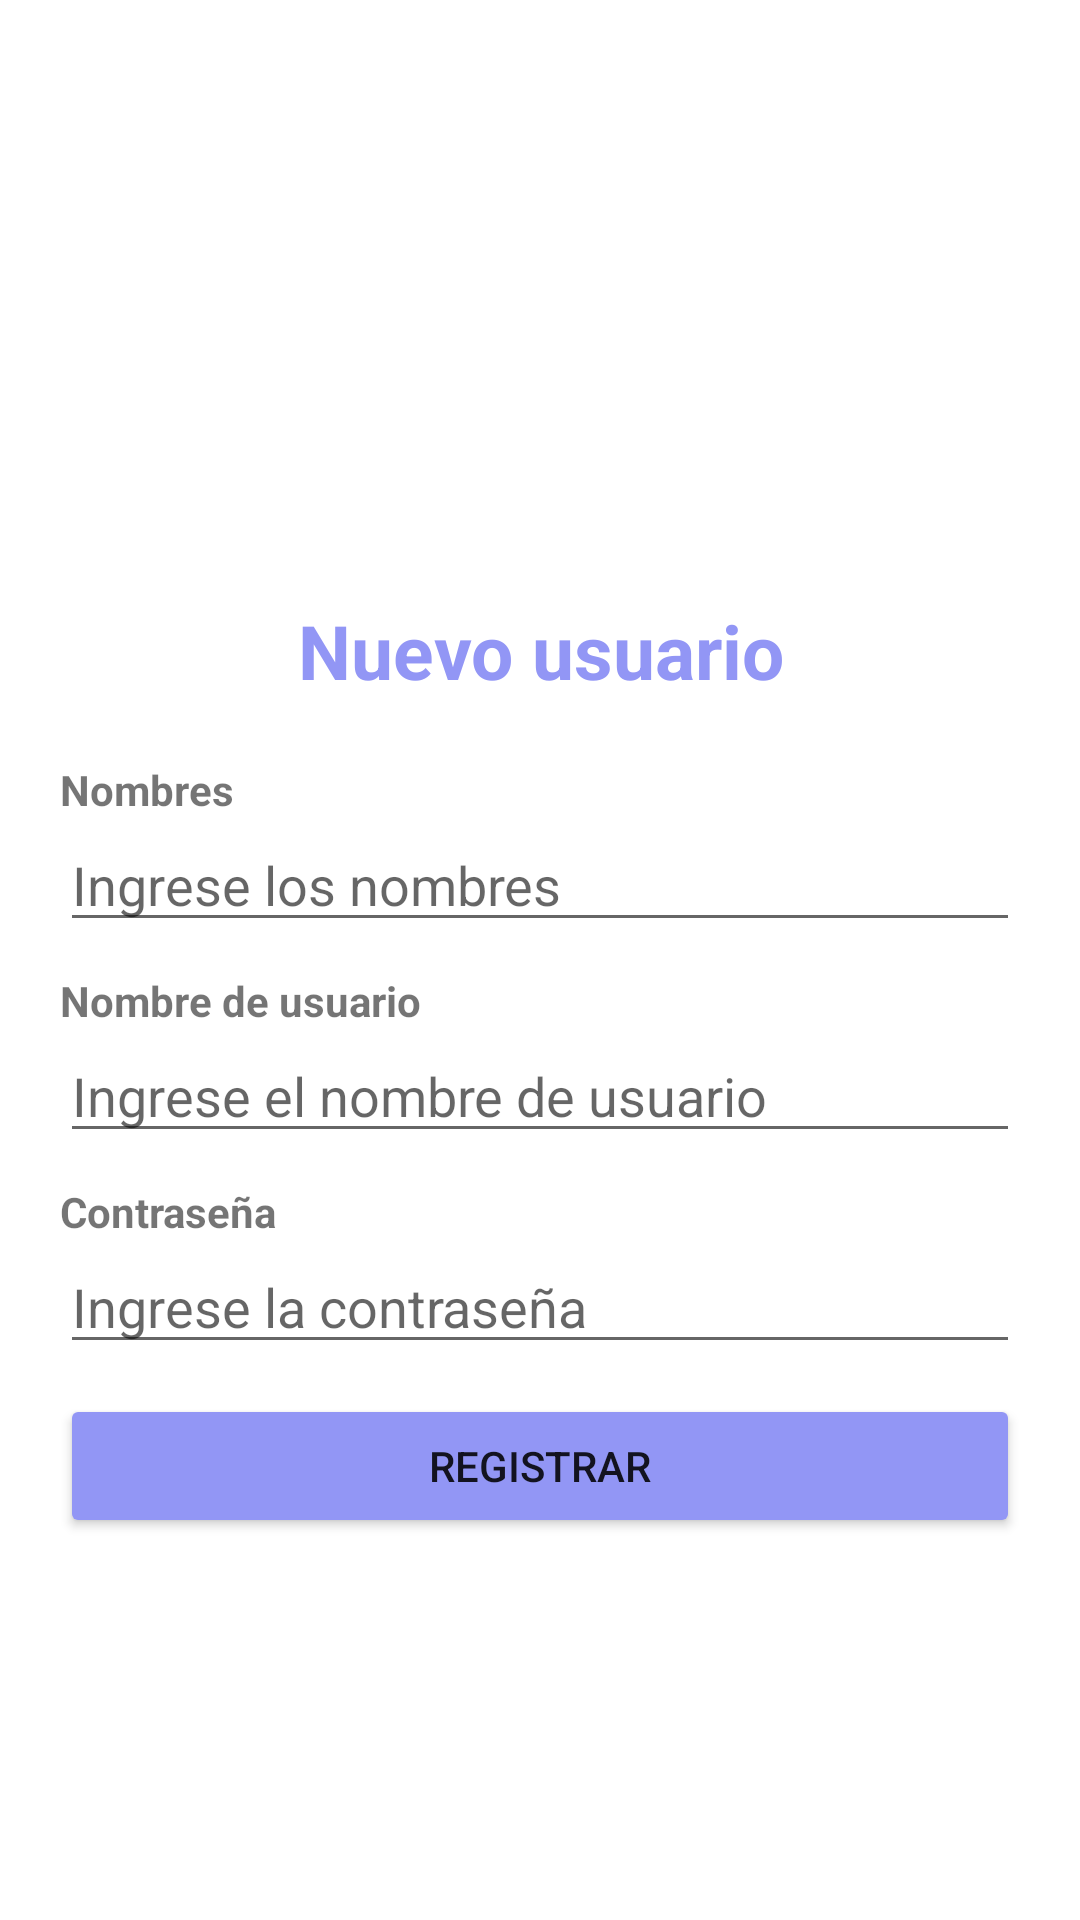

Here is an Android app screen rendered from its layout file. Give the layout XML and the strings, colors and styles it references.
<!-- AndroidManifest.xml: application theme Theme.VeterinaryCompany -->
<!-- res/layout/activity_create_user.xml -->
<?xml version="1.0" encoding="utf-8"?>
<RelativeLayout xmlns:android="http://schemas.android.com/apk/res/android"
    xmlns:app="http://schemas.android.com/apk/res-auto"
    xmlns:tools="http://schemas.android.com/tools"
    android:layout_width="match_parent"
    android:layout_height="match_parent"
    tools:context=".activities.user.CreateUserActivity"
    android:layout_margin="20dp"
    android:padding="20dp">

    <ImageView
        android:layout_width="150dp"
        android:layout_height="150dp"
        app:srcCompat="@drawable/ic_add_user"
        android:layout_centerHorizontal="true"
        android:layout_marginTop="10dp"
        android:id="@+id/image_logo"
    />

    <TextView
        android:layout_width="match_parent"
        android:layout_height="wrap_content"
        android:text="Nuevo usuario"
        android:layout_marginTop="20dp"
        android:textAlignment="center"
        android:gravity="center"
        android:textSize="25dp"
        android:textColor="@color/purple_500"
        android:id="@+id/text_titlePage"
        android:layout_below="@id/image_logo"
        android:textStyle="bold"
    />

    <TextView
        android:layout_width="wrap_content"
        android:layout_height="wrap_content"
        android:layout_marginTop="20dp"
        android:id="@+id/text_names"
        android:text="Nombres"
        app:layout_constraintBottom_toBottomOf="parent"
        app:layout_constraintEnd_toEndOf="parent"
        app:layout_constraintStart_toStartOf="parent"
        app:layout_constraintTop_toTopOf="parent"
        android:layout_below="@id/text_titlePage"
        android:textStyle="bold"
    />

    <EditText
        android:layout_width="match_parent"
        android:layout_height="wrap_content"
        android:layout_below="@id/text_names"
        android:id="@+id/input_names"
        android:hint="Ingrese los nombres"
    />

    <TextView
        android:layout_width="wrap_content"
        android:layout_height="wrap_content"
        android:layout_marginTop="10dp"
        android:id="@+id/text_username"
        android:text="Nombre de usuario"
        app:layout_constraintBottom_toBottomOf="parent"
        app:layout_constraintEnd_toEndOf="parent"
        app:layout_constraintStart_toStartOf="parent"
        app:layout_constraintTop_toTopOf="parent"
        android:layout_below="@id/input_names"
        android:textStyle="bold"
    />

    <EditText
        android:layout_width="match_parent"
        android:layout_height="wrap_content"
        android:layout_below="@id/text_username"
        android:id="@+id/input_username"
        android:hint="Ingrese el nombre de usuario"
    />

    <TextView
        android:layout_width="wrap_content"
        android:layout_height="wrap_content"
        android:layout_marginTop="10dp"
        android:id="@+id/text_password"
        android:text="Contraseña"
        app:layout_constraintBottom_toBottomOf="parent"
        app:layout_constraintEnd_toEndOf="parent"
        app:layout_constraintStart_toStartOf="parent"
        app:layout_constraintTop_toTopOf="parent"
        android:layout_below="@id/input_username"
        android:textStyle="bold"
    />

    <EditText
        android:layout_width="match_parent"
        android:layout_height="wrap_content"
        android:layout_below="@id/text_password"
        android:id="@+id/input_password"
        android:hint="Ingrese la contraseña"
    />

    <Button
        android:layout_width="match_parent"
        android:layout_height="wrap_content"
        android:layout_below="@id/input_password"
        android:layout_marginTop="10dp"
        android:text="Registrar"
        android:id="@+id/btn_create"
        android:backgroundTint="@color/purple_500"
    />

</RelativeLayout>
<!-- resources referenced by this layout -->
<resources>
  <color name="purple_500">#9296F5</color>
  <style name="Theme.VeterinaryCompany" parent="Base.Theme.VeterinaryCompany" />
  <style name="Base.Theme.VeterinaryCompany" parent="Theme.MaterialComponents.DayNight.DarkActionBar">
          
          <item name="colorPrimary">@color/purple_200</item>
          <item name="colorPrimaryVariant">@color/purple_500</item>
          <item name="colorOnPrimary">@color/white</item>
          
          <item name="colorSecondary">@color/blue_500</item>
          <item name="colorSecondaryVariant">@color/blue_500</item>
          <item name="colorOnSecondary">@color/black</item>
          
          <item name="android:statusBarColor">?attr/colorPrimaryVariant</item>
          
      </style>
  <color name="purple_200">#A4A8F3</color>
  <color name="white">#FFFFFFFF</color>
  <color name="blue_500">#9DD7FF</color>
  <color name="black">#FF000000</color>
</resources>
